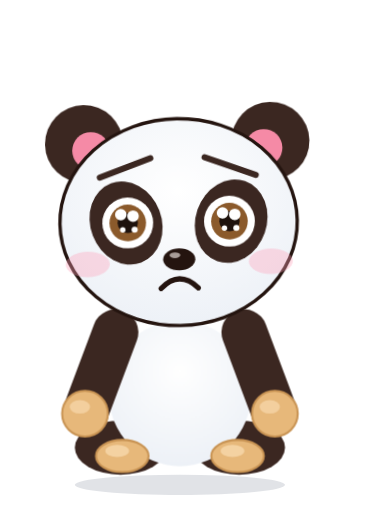
t = 0.00 s
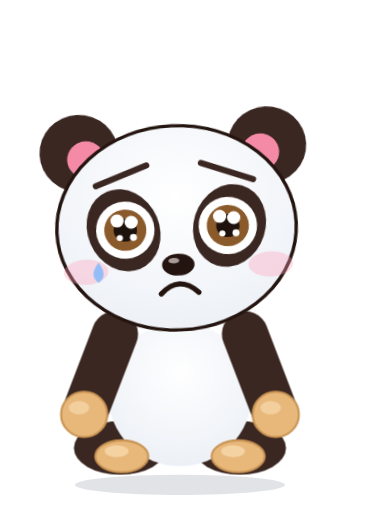
t = 1.07 s
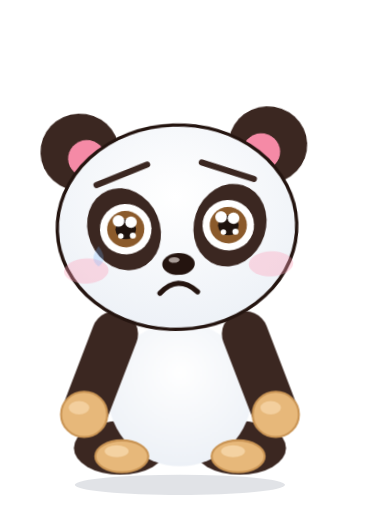
t = 2.13 s
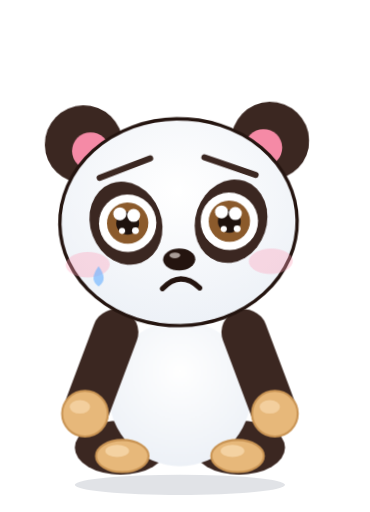
t = 3.20 s
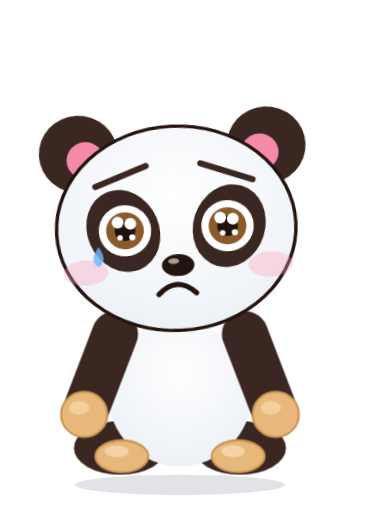
t = 4.27 s
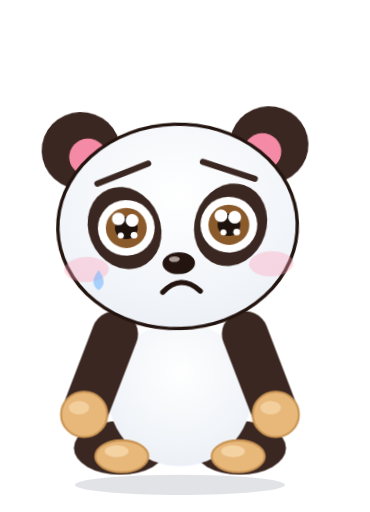
t = 5.33 s

The animated SVG that drew these frames (rendered in a browser with its animation timeline set to each time). Animation: 26 CSS @keyframes rules; one cycle of 6.40 s, repeats indefinitely.

<svg xmlns="http://www.w3.org/2000/svg" class="x-sad"  viewBox="-14 -46 218 302" preserveAspectRatio="xMidYMid meet" style="display:block;overflow:visible"><style>
.bd,.hd,.eL,.eR,.mo,.ch,.br,.gl,.f1,.f2,.f3,.f4{transform-box:fill-box}
.bd{transform-origin:50% 100%;animation:breathe 3.2s ease-in-out infinite}
.hd{transform-origin:50% 88%}
.eL,.eR,.mo,.ch,.br,.gl,.f1,.f2,.f3,.f4{transform-origin:50% 50%}
.mo{transform-origin:50% 0%}
@keyframes breathe{0%,100%{transform:scale(1,1)}50%{transform:scale(1.012,.985)}}
@keyframes blink{0%,90%,100%{transform:scaleY(1)}94%{transform:scaleY(.08)}}
@keyframes bob{0%,100%{transform:translateY(0) rotate(0)}50%{transform:translateY(-2.5px) rotate(1.6deg)}}
@keyframes proud{0%,100%{transform:translateY(0) rotate(0)}50%{transform:translateY(-3px) rotate(-2.5deg)}}
@keyframes tilt{0%,100%{transform:rotate(-4deg)}50%{transform:rotate(4deg)}}
@keyframes bounce{0%,100%{transform:translateY(0) scale(1.03,.96)}45%{transform:translateY(-9px) scale(.98,1.03)}}
@keyframes twinkle{0%,100%{transform:scale(.5) rotate(0);opacity:.35}50%{transform:scale(1.25) rotate(25deg);opacity:1}}
@keyframes ha{0%,100%{transform:translateY(0) rotate(-3deg)}50%{transform:translateY(-3.5px) rotate(3deg)}}
@keyframes jaw{0%,100%{transform:scaleY(1)}50%{transform:scaleY(.62)}}
@keyframes fall{0%{transform:translateY(-4px);opacity:0}15%{opacity:1}100%{transform:translateY(24px);opacity:0}}
@keyframes pop{0%,8%,100%{transform:scale(1)}3%{transform:scale(1.09)}}
@keyframes shiver{0%,100%{transform:translateX(0)}25%{transform:translateX(-1.2px)}75%{transform:translateX(1.2px)}}
@keyframes pulse{0%,100%{transform:scale(1)}50%{transform:scale(1.14)}}
@keyframes wobble{0%,100%{transform:rotate(-6deg)}50%{transform:rotate(6deg)}}
@keyframes tongue{0%,100%{transform:rotate(-6deg)}50%{transform:rotate(7deg)}}
@keyframes nod{0%,100%{transform:translateY(0) rotate(0)}50%{transform:translateY(2.5px) rotate(-2.5deg)}}
@keyframes glint{0%,60%,100%{opacity:.25;transform:translateX(-4px)}80%{opacity:1;transform:translateX(10px)}}
@keyframes beat{0%,100%{transform:scale(1)}20%{transform:scale(1.18)}40%{transform:scale(1)}60%{transform:scale(1.12)}}
@keyframes sway{0%,100%{transform:rotate(-3deg)}50%{transform:rotate(3deg)}}
@keyframes floatup{0%{transform:translateY(8px) scale(.6);opacity:0}25%{opacity:1}100%{transform:translateY(-30px) scale(1.15);opacity:0}}
@keyframes droop{0%,100%{transform:rotate(0) translateY(0)}55%{transform:rotate(8deg) translateY(4px)}70%{transform:rotate(7deg) translateY(4px)}88%{transform:rotate(0) translateY(0)}}
@keyframes sink{0%,100%{transform:rotate(-1deg) translateY(1px)}50%{transform:rotate(-3deg) translateY(3px)}}
@keyframes grumble{0%,60%,100%{transform:translateX(0) rotate(0)}64%{transform:translateX(-2.5px) rotate(-1.5deg)}70%{transform:translateX(2.5px) rotate(1.5deg)}76%{transform:translateX(-2.5px) rotate(-1.5deg)}82%{transform:translateX(2px) rotate(1deg)}}
@keyframes twitch{0%,60%,100%{transform:translateY(0)}72%{transform:translateY(2px)}}
@keyframes breathe2{0%,100%{transform:scale(1)}50%{transform:scale(1.22)}}
@keyframes spin{0%,100%{transform:scale(1) rotate(0)}50%{transform:scale(1.35) rotate(-12deg)}}
.x-happy .hd{animation:bob 2.6s ease-in-out infinite}
.x-happy .eL,.x-happy .eR{animation:blink 4s infinite}
.x-happy .ch{animation:pulse 2.6s ease-in-out infinite}
.x-proud .hd{animation:proud 3s ease-in-out infinite}
.x-proud .ch{animation:pulse 3s ease-in-out infinite}
.x-proud .mo{animation:breathe2 3s ease-in-out infinite}
.x-wink .hd{animation:tilt 2.8s ease-in-out infinite}
.x-wink .eL{animation:blink 4.4s infinite}
.x-wink .eR{animation:pulse 1.4s ease-in-out infinite}
.x-wink .mo{animation:tongue .7s ease-in-out infinite}
.x-excited .bd{animation:bounce .72s ease-in-out infinite}
.x-excited .eL,.x-excited .eR{animation:pulse .72s ease-in-out infinite}
.x-excited .br{animation:bob .72s ease-in-out infinite}
.x-excited .f1{animation:twinkle 1.2s ease-in-out infinite}
.x-excited .f2{animation:twinkle 1.2s ease-in-out .3s infinite}
.x-excited .f3{animation:twinkle 1.2s ease-in-out .6s infinite}
.x-excited .f4{animation:twinkle 1.2s ease-in-out .9s infinite}
.x-laugh .hd{animation:ha .4s ease-in-out infinite}
.x-laugh .mo{animation:jaw .4s ease-in-out infinite}
.x-laugh .bd{animation:shiver .2s linear infinite}
.x-laugh .f1{animation:fall 1.3s ease-in infinite}
.x-laugh .f2{animation:fall 1.3s ease-in .35s infinite}
.x-laugh .f3{animation:fall 1.3s ease-in .7s infinite}
.x-laugh .f4{animation:fall 1.3s ease-in 1s infinite}
.x-surprised .hd{animation:pop 2.4s ease-out infinite}
.x-surprised .eL,.x-surprised .eR{animation:pulse 1.2s ease-in-out infinite}
.x-surprised .mo{animation:breathe2 1.2s ease-in-out infinite}
.x-surprised .br{animation:bob 1.2s ease-in-out infinite}
.x-surprised .f1,.x-surprised .f2{animation:twinkle .6s ease-in-out infinite}
.x-silly .hd{animation:wobble 1.2s ease-in-out infinite}
.x-silly .mo{animation:tongue .45s ease-in-out infinite}
.x-silly .eL{animation:pulse 1.2s ease-in-out infinite}
.x-silly .eR{animation:pulse 1.2s ease-in-out .6s infinite}
.x-cool .hd{animation:nod 2.8s ease-in-out infinite}
.x-cool .gl{animation:glint 3s ease-in-out infinite}
.x-love .hd{animation:sway 1.8s ease-in-out infinite}
.x-love .eL,.x-love .eR{animation:beat 1.2s ease-in-out infinite}
.x-love .ch{animation:pulse 1.2s ease-in-out infinite}
.x-love .f1{animation:floatup 2.4s ease-out infinite}
.x-love .f2{animation:floatup 2.4s ease-out .6s infinite}
.x-love .f3{animation:floatup 2.4s ease-out 1.2s infinite}
.x-love .f4{animation:floatup 2.4s ease-out 1.8s infinite}
.x-sleepy .hd{animation:droop 4.4s ease-in-out infinite}
.x-sleepy .mo{animation:breathe2 4.4s ease-in-out infinite}
.x-sleepy .f1{animation:floatup 3s ease-out infinite}
.x-sleepy .f2{animation:floatup 3s ease-out 1s infinite}
.x-sleepy .f3{animation:floatup 3s ease-out 2s infinite}
.x-sad .hd{animation:sink 3s ease-in-out infinite}
.x-sad .mo{animation:shiver .3s linear infinite}
.x-sad .eL,.x-sad .eR{animation:pulse 2s ease-in-out infinite}
.x-sad .f1{animation:fall 2s ease-in infinite}
.x-grumpy .hd{animation:grumble 2.4s ease-in-out infinite}
.x-grumpy .br{animation:twitch 2.4s ease-in-out infinite}
.x-grumpy .f1{animation:spin .9s ease-in-out infinite}
@media (prefers-reduced-motion:reduce){.bd,.hd,.eL,.eR,.mo,.ch,.br,.gl,.f1,.f2,.f3,.f4{animation:none!important}}
</style><defs><clipPath id="tc21"><ellipse cx="92" cy="186" rx="42" ry="43"/></clipPath><clipPath id="hc21"><ellipse cx="92" cy="84" rx="70" ry="61"/></clipPath><clipPath id="sc21"><rect x="0" y="0" width="190" height="214"/></clipPath><radialGradient id="bg21" cx=".5" cy=".35" r=".8"><stop offset="0" stop-color="#fff"/><stop offset="1" stop-color="#E9EEF5"/></radialGradient></defs><ellipse cx="92" cy="240" rx="62" ry="6.0" fill="#1B2A4A" opacity="0.130"/><g transform="translate(0 0) rotate(0 92 232)"><g class="bd"><ellipse cx="57" cy="218" rx="27" ry="16" fill="#3B2721"/><ellipse cx="127" cy="218" rx="27" ry="16" fill="#3B2721"/><ellipse cx="92" cy="186" rx="42" ry="43" fill="url(#bg21)"/><ellipse cx="58" cy="223" rx="15.5" ry="9.5" fill="#E7B87A" stroke="#C99454" stroke-width="1.2"/><ellipse cx="126" cy="223" rx="15.5" ry="9.5" fill="#E7B87A" stroke="#C99454" stroke-width="1.2"/><ellipse cx="55" cy="220" rx="7" ry="3.6" fill="#F4D2A2"/><ellipse cx="123" cy="220" rx="7" ry="3.6" fill="#F4D2A2"/><line x1="54" y1="150" x2="36" y2="198" stroke="#3B2721" stroke-width="27" stroke-linecap="round"/><circle cx="36" cy="198" r="13.5" fill="#E7B87A" stroke="#C99454" stroke-width="1.2"/><ellipse cx="33" cy="194" rx="6" ry="4" fill="#F4D2A2" opacity=".9"/><line x1="130" y1="150" x2="148" y2="198" stroke="#3B2721" stroke-width="27" stroke-linecap="round"/><circle cx="148" cy="198" r="13.5" fill="#E7B87A" stroke="#C99454" stroke-width="1.2"/><ellipse cx="145" cy="194" rx="6" ry="4" fill="#F4D2A2" opacity=".9"/><g class="hd"><circle cx="37" cy="37" r="23" fill="#3B2721"/><circle cx="147" cy="37" r="23" fill="#3B2721"/><circle cx="41" cy="41" r="11" fill="#F58AA6"/><circle cx="143" cy="41" r="11" fill="#F58AA6"/><ellipse cx="92" cy="84" rx="70" ry="61" fill="url(#bg21)" stroke="#24140F" stroke-width="2"/><ellipse cx="61" cy="84" rx="21" ry="25" fill="#3B2721" transform="rotate(-20 61 84)"/><ellipse cx="123" cy="84" rx="21" ry="25" fill="#3B2721" transform="rotate(20 123 84)"/><g class="eL"><circle cx="62" cy="84" r="15.0" fill="#fff"/><circle cx="62" cy="84" r="10.8" fill="#8B5A2B"/><circle cx="62" cy="84" r="6.0" fill="#1E120D"/><circle cx="65.2" cy="80.0" r="3.4" fill="#fff"/><circle cx="59.0" cy="88.0" r="1.6" fill="#fff"/><circle cx="58" cy="79" r="3.4" fill="#fff"/><circle cx="66" cy="88" r="1.8" fill="#fff"/></g><g class="eR"><circle cx="122" cy="84" r="15.0" fill="#fff"/><circle cx="122" cy="84" r="10.8" fill="#8B5A2B"/><circle cx="122" cy="84" r="6.0" fill="#1E120D"/><circle cx="125.2" cy="80.0" r="3.4" fill="#fff"/><circle cx="119.0" cy="88.0" r="1.6" fill="#fff"/><circle cx="118" cy="79" r="3.4" fill="#fff"/><circle cx="126" cy="88" r="1.8" fill="#fff"/></g><g class="br"><path d="M46 57 L76 46 M108 46 L138 57" fill="none" stroke="#3B2721" stroke-width="3.6" stroke-linecap="round"/></g><ellipse cx="92" cy="106" rx="9.5" ry="6.5" fill="#24140F"/><ellipse cx="89.5" cy="103.5" rx="3.2" ry="1.7" fill="#A89C97"/><g class="ch"><ellipse cx="38" cy="108" rx="13" ry="7.5" fill="#FF9DB8" opacity="0.35"/><ellipse cx="146" cy="108" rx="13" ry="7.5" fill="#FF9DB8" opacity="0.35"/></g><g class="mo"><path d="M81 123 Q92 112 103 123" fill="none" stroke="#24140F" stroke-width="3" stroke-linecap="round"/></g></g></g></g><g class="f1"><path d="M44 103 Q50 111 44 115 Q38 111 44 103Z" fill="#6FB4FF"/></g></svg>
